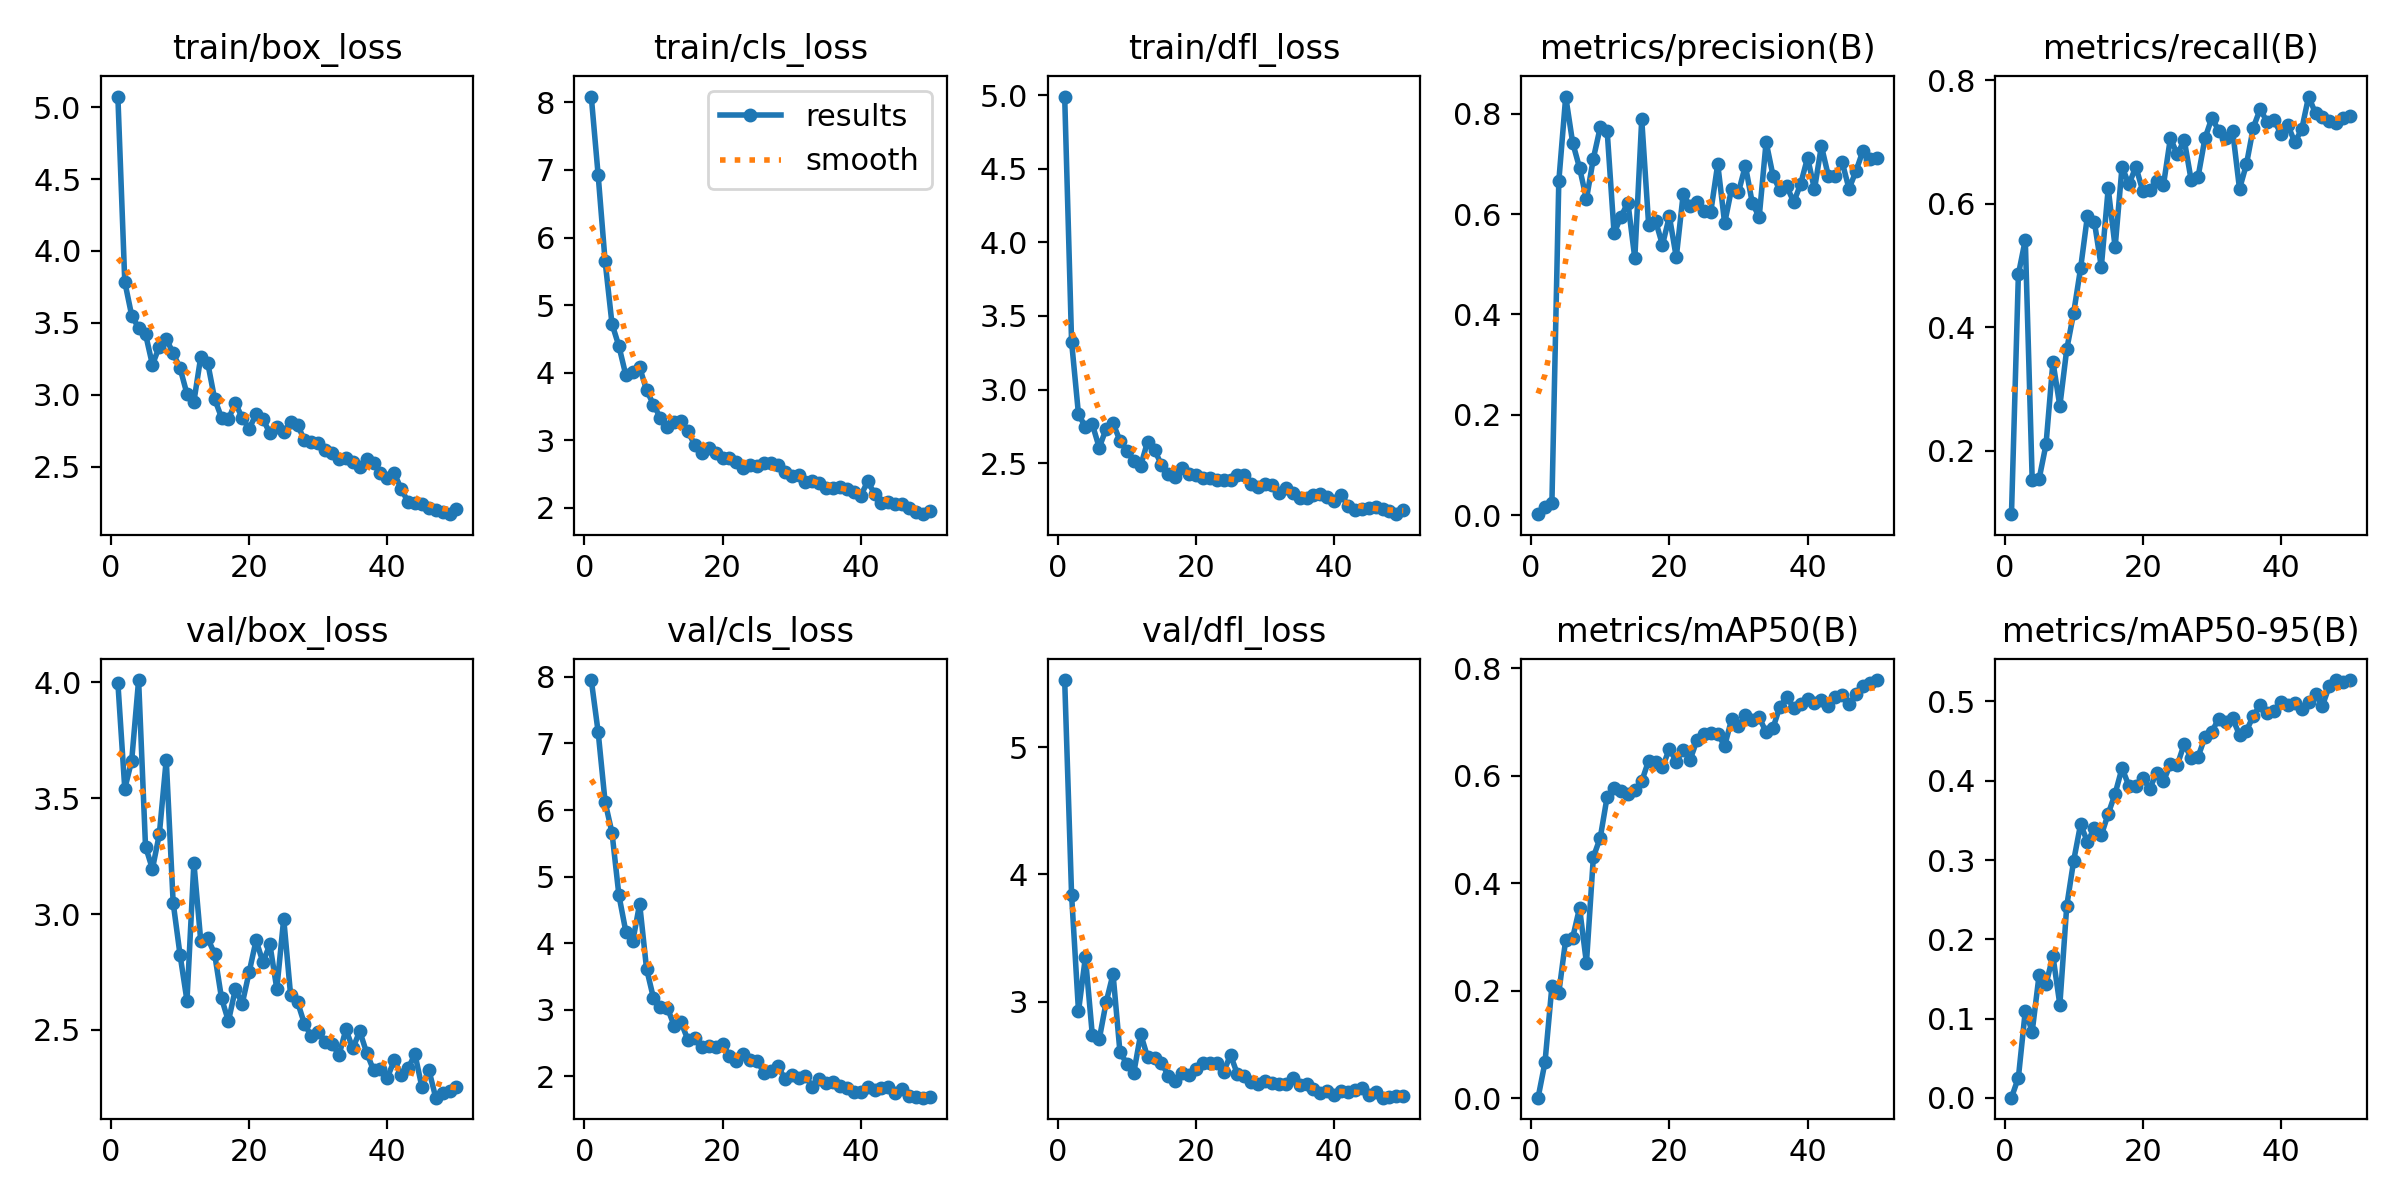

The data file committed next to this chart (first rows):
epoch, time, train/box_loss, train/cls_loss, train/dfl_loss, metrics/precision(B), metrics/recall(B), metrics/mAP50(B), metrics/mAP50-95(B), val/box_loss, val/cls_loss, val/dfl_loss, lr/pg0, lr/pg1, lr/pg2
1, 56.86, 5.074, 8.086, 4.993, 0.00182, 0.09776, 0.00132, 0.00035, 3.998, 7.952, 5.526, 0.0001715, 0.0001715, 0.0001715
2, 64.04, 3.785, 6.919, 3.325, 0.01642, 0.4857, 0.06685, 0.02564, 3.541, 7.167, 3.84, 0.0003502, 0.0003502, 0.0003502
3, 69.71, 3.551, 5.651, 2.831, 0.0231, 0.5418, 0.2082, 0.11, 3.662, 6.122, 2.927, 0.0005215, 0.0005215, 0.0005215
4, 75.2, 3.465, 4.722, 2.746, 0.6653, 0.1529, 0.1961, 0.08379, 4.01, 5.658, 3.352, 0.0006855, 0.0006855, 0.0006855
5, 82.35, 3.422, 4.393, 2.764, 0.8343, 0.1547, 0.2952, 0.1551, 3.292, 4.72, 2.74, 0.0008421, 0.0008421, 0.0008421
6, 88, 3.208, 3.964, 2.605, 0.7427, 0.2107, 0.2983, 0.1436, 3.195, 4.175, 2.706, 0.0009914, 0.0009914, 0.0009914
7, 96, 3.335, 4.014, 2.732, 0.6923, 0.3443, 0.354, 0.179, 3.345, 4.027, 2.997, 0.001133, 0.001133, 0.001133
8, 101.3, 3.39, 4.079, 2.77, 0.6299, 0.2729, 0.2517, 0.1176, 3.667, 4.592, 3.218, 0.001231, 0.001231, 0.001231
9, 108.2, 3.288, 3.742, 2.652, 0.7108, 0.3647, 0.4486, 0.2421, 3.049, 3.617, 2.606, 0.001203, 0.001203, 0.001203
10, 113.7, 3.186, 3.528, 2.582, 0.7732, 0.4234, 0.4846, 0.2991, 2.824, 3.178, 2.514, 0.001174, 0.001174, 0.001174
11, 120.2, 3.005, 3.332, 2.516, 0.7653, 0.4954, 0.5611, 0.3451, 2.627, 3.044, 2.443, 0.001146, 0.001146, 0.001146
12, 125.8, 2.952, 3.198, 2.481, 0.5619, 0.5808, 0.5766, 0.3228, 3.222, 3.032, 2.748, 0.001118, 0.001118, 0.001118
13, 131.7, 3.265, 3.271, 2.646, 0.595, 0.5705, 0.5712, 0.3403, 2.882, 2.762, 2.566, 0.001089, 0.001089, 0.001089
14, 138.2, 3.222, 3.281, 2.59, 0.6229, 0.4978, 0.5664, 0.3313, 2.896, 2.813, 2.562, 0.001061, 0.001061, 0.001061
15, 143.4, 2.971, 3.13, 2.488, 0.5119, 0.6249, 0.5732, 0.3583, 2.829, 2.543, 2.522, 0.001033, 0.001033, 0.001033
16, 150.3, 2.841, 2.924, 2.425, 0.789, 0.5296, 0.5896, 0.3837, 2.637, 2.585, 2.421, 0.001005, 0.001005, 0.001005
17, 155.8, 2.83, 2.819, 2.408, 0.5791, 0.6598, 0.6277, 0.416, 2.538, 2.446, 2.376, 0.0009763, 0.0009763, 0.0009763
18, 162.8, 2.944, 2.883, 2.465, 0.5865, 0.6313, 0.6252, 0.3933, 2.676, 2.451, 2.445, 0.000948, 0.000948, 0.000948
19, 168.2, 2.837, 2.812, 2.424, 0.5386, 0.66, 0.6154, 0.3939, 2.614, 2.44, 2.424, 0.0009197, 0.0009197, 0.0009197
20, 173.5, 2.763, 2.734, 2.418, 0.5955, 0.6206, 0.65, 0.4034, 2.75, 2.489, 2.474, 0.0008914, 0.0008914, 0.0008914
21, 180.3, 2.865, 2.733, 2.398, 0.5139, 0.6224, 0.6261, 0.3899, 2.887, 2.307, 2.519, 0.0008631, 0.0008631, 0.0008631
22, 185.6, 2.83, 2.673, 2.397, 0.6397, 0.6364, 0.6482, 0.4099, 2.792, 2.238, 2.521, 0.0008348, 0.0008348, 0.0008348
23, 192.5, 2.732, 2.585, 2.386, 0.6154, 0.6308, 0.6295, 0.3992, 2.869, 2.336, 2.523, 0.0008065, 0.0008065, 0.0008065
24, 197.8, 2.777, 2.638, 2.385, 0.6236, 0.7063, 0.666, 0.4211, 2.677, 2.243, 2.45, 0.0007782, 0.0007782, 0.0007782
25, 203.9, 2.743, 2.617, 2.384, 0.6071, 0.6798, 0.6772, 0.4198, 2.98, 2.237, 2.583, 0.0007499, 0.0007499, 0.0007499
26, 209.9, 2.809, 2.658, 2.421, 0.6051, 0.7032, 0.679, 0.4465, 2.649, 2.054, 2.432, 0.0007216, 0.0007216, 0.0007216
27, 215.3, 2.791, 2.659, 2.421, 0.6998, 0.6387, 0.6777, 0.4284, 2.621, 2.08, 2.417, 0.0006934, 0.0006934, 0.0006934
28, 222, 2.683, 2.631, 2.356, 0.5817, 0.6434, 0.6552, 0.4301, 2.526, 2.162, 2.368, 0.0006651, 0.0006651, 0.0006651
29, 227.2, 2.669, 2.537, 2.338, 0.6504, 0.7059, 0.7044, 0.455, 2.473, 1.964, 2.355, 0.0006368, 0.0006368, 0.0006368
30, 234.3, 2.665, 2.468, 2.358, 0.6436, 0.7389, 0.6918, 0.4619, 2.493, 2.022, 2.375, 0.0006085, 0.0006085, 0.0006085
31, 239.6, 2.614, 2.482, 2.353, 0.6965, 0.7182, 0.7118, 0.4785, 2.45, 1.976, 2.36, 0.0005802, 0.0005802, 0.0005802
32, 245.8, 2.596, 2.389, 2.295, 0.6221, 0.7066, 0.7042, 0.4743, 2.44, 1.999, 2.353, 0.0005519, 0.0005519, 0.0005519
33, 251.9, 2.556, 2.395, 2.329, 0.5941, 0.7185, 0.7086, 0.4785, 2.392, 1.848, 2.352, 0.0005236, 0.0005236, 0.0005236
34, 257.2, 2.556, 2.364, 2.299, 0.7438, 0.6241, 0.6804, 0.4579, 2.502, 1.959, 2.399, 0.0004953, 0.0004953, 0.0004953
35, 264, 2.534, 2.296, 2.259, 0.6765, 0.6637, 0.6887, 0.4631, 2.421, 1.896, 2.351, 0.000467, 0.000467, 0.000467
36, 269.2, 2.5, 2.288, 2.263, 0.6474, 0.7233, 0.7285, 0.4816, 2.495, 1.919, 2.353, 0.0004387, 0.0004387, 0.0004387
37, 276, 2.55, 2.306, 2.284, 0.6553, 0.7536, 0.746, 0.4957, 2.402, 1.851, 2.318, 0.0004104, 0.0004104, 0.0004104
38, 281.3, 2.528, 2.274, 2.288, 0.6238, 0.7317, 0.7258, 0.4855, 2.327, 1.823, 2.286, 0.0003821, 0.0003821, 0.0003821
39, 287.2, 2.456, 2.228, 2.27, 0.6601, 0.7349, 0.7323, 0.4884, 2.334, 1.771, 2.297, 0.0003538, 0.0003538, 0.0003538
40, 293.4, 2.424, 2.18, 2.243, 0.7125, 0.7136, 0.7422, 0.4991, 2.295, 1.768, 2.268, 0.0003255, 0.0003255, 0.0003255
41, 301.7, 2.453, 2.39, 2.286, 0.6495, 0.7273, 0.7348, 0.4949, 2.37, 1.848, 2.299, 0.0002972, 0.0002972, 0.0002972
42, 307.8, 2.345, 2.209, 2.211, 0.7358, 0.6996, 0.7415, 0.4984, 2.306, 1.797, 2.294, 0.0002689, 0.0002689, 0.0002689
43, 312.9, 2.253, 2.077, 2.182, 0.6767, 0.7202, 0.7294, 0.4909, 2.335, 1.834, 2.304, 0.0002406, 0.0002406, 0.0002406
44, 319.8, 2.248, 2.086, 2.185, 0.6758, 0.7735, 0.7467, 0.4999, 2.395, 1.835, 2.324, 0.0002123, 0.0002123, 0.0002123
45, 324.8, 2.242, 2.061, 2.192, 0.704, 0.7464, 0.7507, 0.5096, 2.253, 1.753, 2.266, 0.0001841, 0.0001841, 0.0001841
46, 331.1, 2.21, 2.054, 2.203, 0.6503, 0.7404, 0.733, 0.4948, 2.329, 1.804, 2.293, 0.0001558, 0.0001558, 0.0001558
47, 336.7, 2.201, 2, 2.185, 0.6855, 0.7341, 0.7511, 0.5195, 2.208, 1.714, 2.248, 0.0001275, 0.0001275, 0.0001275
48, 341.7, 2.182, 1.945, 2.173, 0.7256, 0.7315, 0.7671, 0.5267, 2.229, 1.686, 2.253, 9.91726e-05, 9.91726e-05, 9.91726e-05
49, 348.2, 2.169, 1.906, 2.152, 0.7101, 0.7382, 0.7717, 0.5244, 2.236, 1.681, 2.258, 7.08784e-05, 7.08784e-05, 7.08784e-05
50, 353.4, 2.208, 1.949, 2.181, 0.711, 0.7415, 0.7777, 0.527, 2.253, 1.684, 2.261, 4.25842e-05, 4.25842e-05, 4.25842e-05
